Photos from the image-classification dataset "AppleBalanced" in the GitHub repository Kuroi042/Leaffliction. Its 3 classes are: apple black rot, apple rust, apple scab.

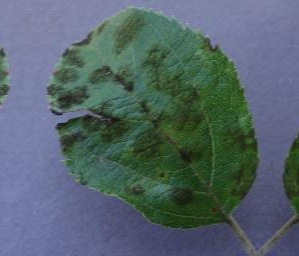
Label: apple scab

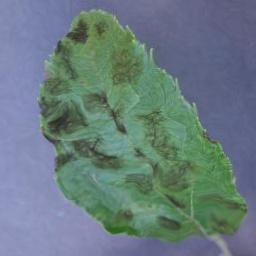
Label: apple scab

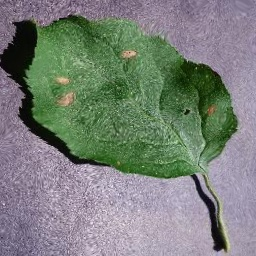
Label: apple black rot

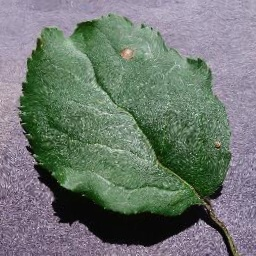
Label: apple black rot

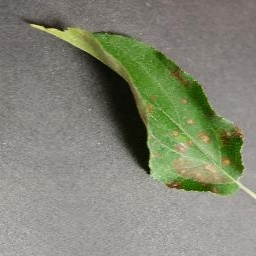
Label: apple rust

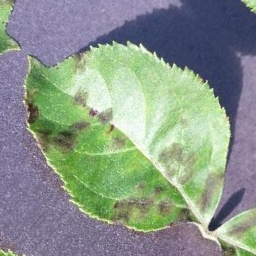
Label: apple scab
